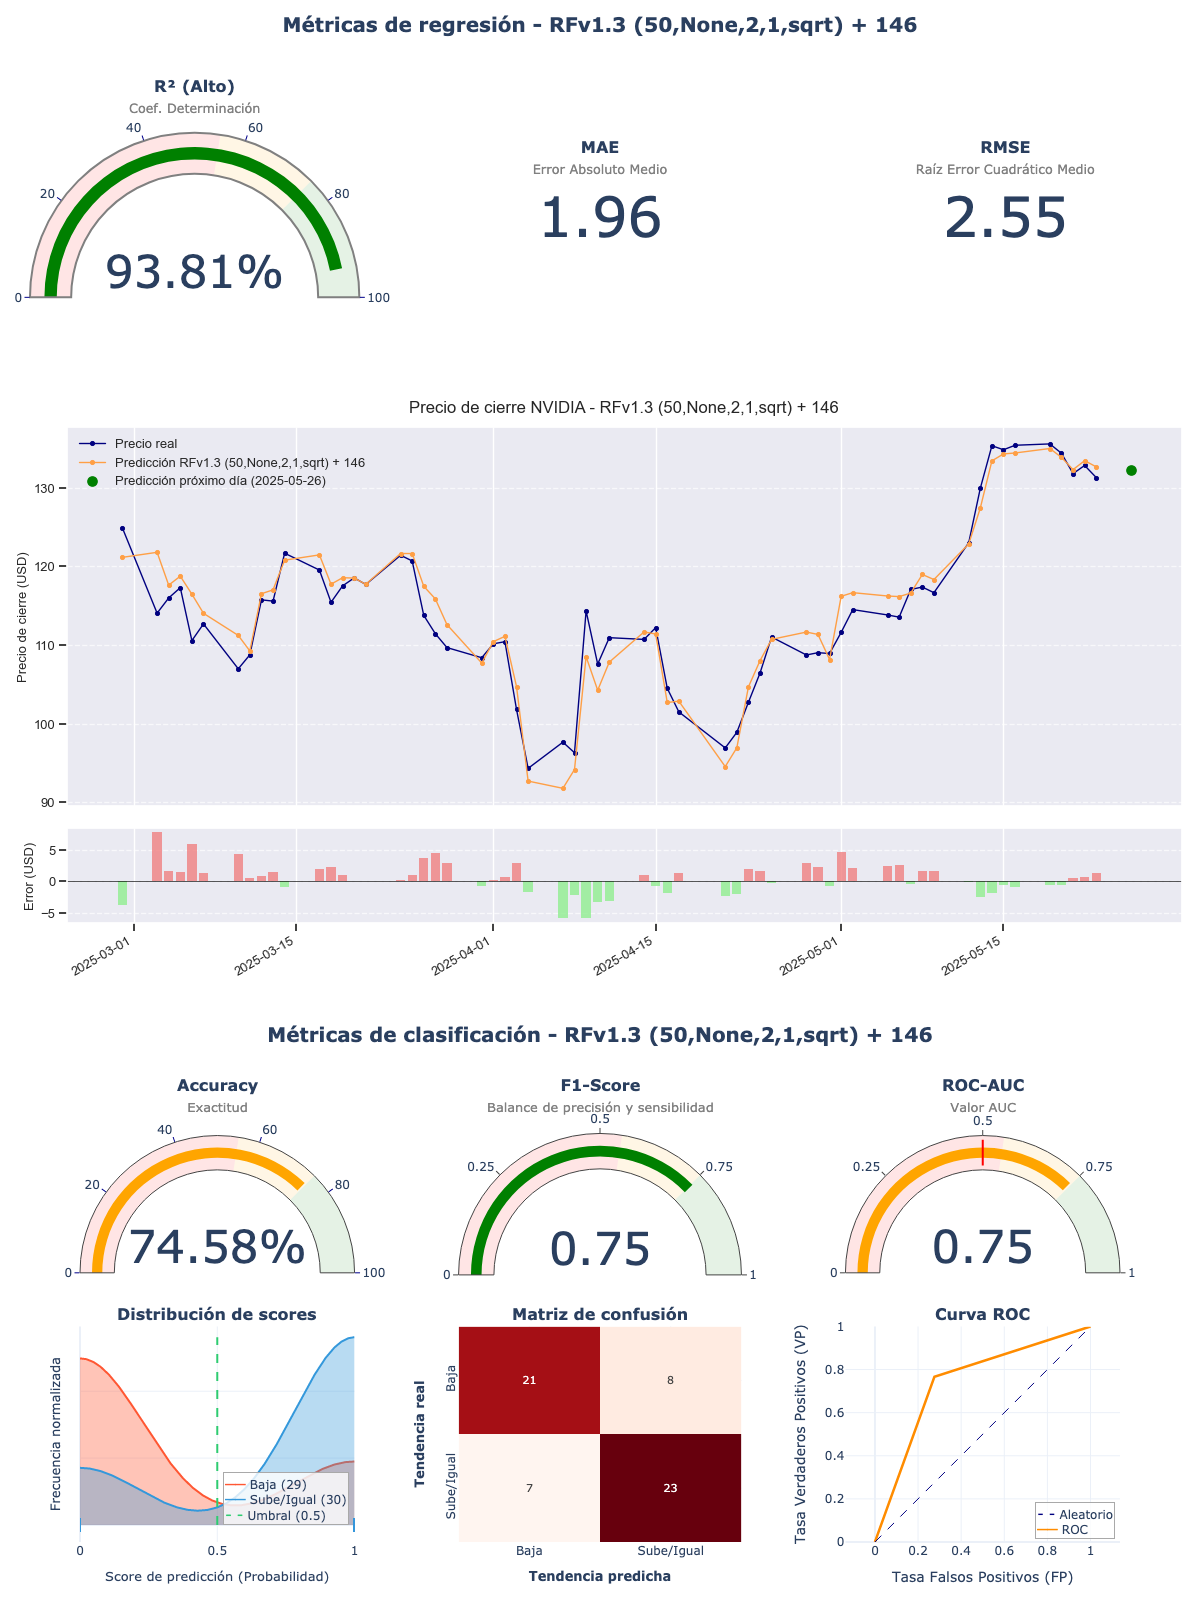

The file beside this chart, header and first rows:
model_title; model_hash; r2; mae; rmse; accuracy; f1_score; roc_auc; irb_regr; irb_clas; irb_total
RFv1.3 (50,None,2,1,sqrt) + 146; 112e3fea; 0,9381; 1,9644; 2,5525; 0,7458; 0,7541; 0,7454; 1,5406; 1,425; 1,4771
